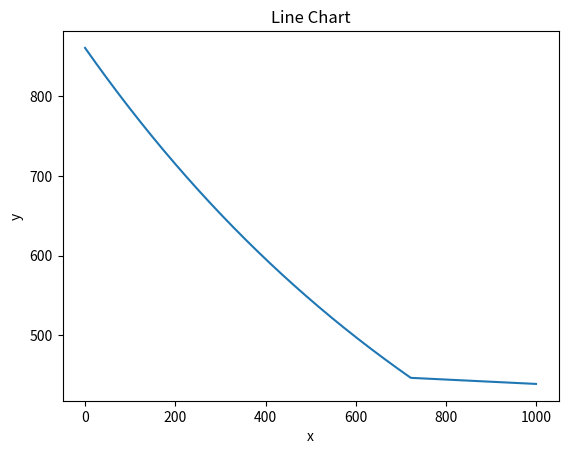

This chart was generated by the following Python code:
import numpy as np
import matplotlib.pyplot as plt

# 无人机参数(正方体)
g = 9.8     # 重力加速度
rho = 1.29   # 空气密度kg/m^3，ρ
C = 0.8    # 风阻系数，球体为0.5
M = 50     # 无人机重量
D = 0.4   # 无人机边长

# alpha在0~pi/2，beta没有限制
v = 400/3.6      # 无人机发射速度，在300~400之间，dv为定值
alpha = np.radians(45)   # 俯冲角度，dalpha为定制
u = 6           # 风速
beta = np.radians(0)    # 风向

#俯冲角度alpha与飞行速度V的变化率dalpha、dv为定值
def object_func(v,alpha,u,beta):
    vx_a = v * np.cos(alpha) - u * np.cos(beta)
    vy_a = - v * np.sin(alpha) - u * np.sin(beta)
    va = np.sqrt(vx_a ** 2 + vy_a ** 2)
    # 为阻力不为零，使用exp来保证A始终大于0，指数部分为|np.sin(alpha-beta)|，越小越好，alpha-beta可以反映实际受风向的大小，即反应截面积的大小
    A = D ** 2 *np.sin(alpha-beta)
    # 外界因素影响,俯冲角度alpha、飞行速度V、风速u、风向beta
    # 也即目标函数
    F = 0.5*(rho**2)*(va**2)*C*A
    return F

F_list =[]
# 先用梯度算法找到最佳点，在通过恒定的dv和dalpha去计算在300以前能改变多少值。
def grad_descend(v_init,alpha_init,u,beta,lr,n):
    v = v_init
    alpha = alpha_init
    for _ in range(n):
        dv = 2*v*np.exp(np.sin(alpha-beta))
        # # dalpha = 2*(u * np.cos(beta)*np.sin(alpha)-np.sin(beta)*np.cos(alpha))*abs(np.cos(alpha - beta)) + \
        # #          v**2*abs(np.cos(alpha - beta))*(-np.sin(alpha-beta))
        if np.sin(alpha-beta)>0:
            dalpha = (v**2+u * np.cos(beta)**2+u * np.sin(beta)**2)*np.cos(alpha-beta) - \
                    2*v*(-np.sin(alpha)*u * np.cos(beta)+np.cos(alpha)*u * np.sin(beta))*np.sin(alpha-beta)-\
                    2*v*(np.cos(alpha)*u * np.cos(beta)+np.sin(alpha)*u * np.sin(beta))*np.cos(alpha-beta)
        else:
            dalpha = -(v**2+u * np.cos(beta)**2+u * np.sin(beta)**2)*np.cos(alpha-beta) + \
                    2*v*(-np.sin(alpha)*u * np.cos(beta)+np.cos(alpha)*u * np.sin(beta))*np.sin(alpha-beta)+\
                    2*v*(np.cos(alpha)*u * np.cos(beta)+np.sin(alpha)*u * np.sin(beta))*np.cos(alpha-beta)
        # dv = 2*v*np.cos(alpha)*np.cos(alpha-beta)+2*v*np.sin(alpha-beta)**2-\
        #      2*u * np.cos(beta)*np.cos(alpha)-2*u * np.sin(beta)*np.sin(alpha)*np.sin(alpha-beta)
        # dalpha = -2*v**2*np.sin(alpha-beta)*np.cos(alpha)*np.sin(alpha)+\
        #         2*v*np.cos(alpha)*np.sin(alpha-beta)*(v*np.sin(alpha)-u * np.sin(beta))-\
        #         2*u * np.cos(beta)*v*np.sin(alpha)*np.cos(alpha)
        v = v - lr*dv
        alpha = alpha -lr*dalpha*0.0001

        v = max(min(v,400/3.6),300/3.6)
        # alpha = max(min(alpha,np.radians(90)),0)

        F_list.append(object_func(v,alpha,u,beta))


    plt.plot(range(n),F_list)
    plt.xlabel('x')
    plt.ylabel('y')
    plt.title('Line Chart')
    plt.show()
    return v,alpha

n=1000
lr = 0.0001
v_opt,alpha_opt = grad_descend(v,alpha,u,beta,lr,n)
v_opt_kmh = v_opt * 3.6
alpha_opt_deg = np.degrees(alpha_opt)
print(f"Optimal flight speed: {v_opt_kmh:.2f} km/h")
print(f"Optimal dive angle: {alpha_opt_deg:.2f} degrees")
